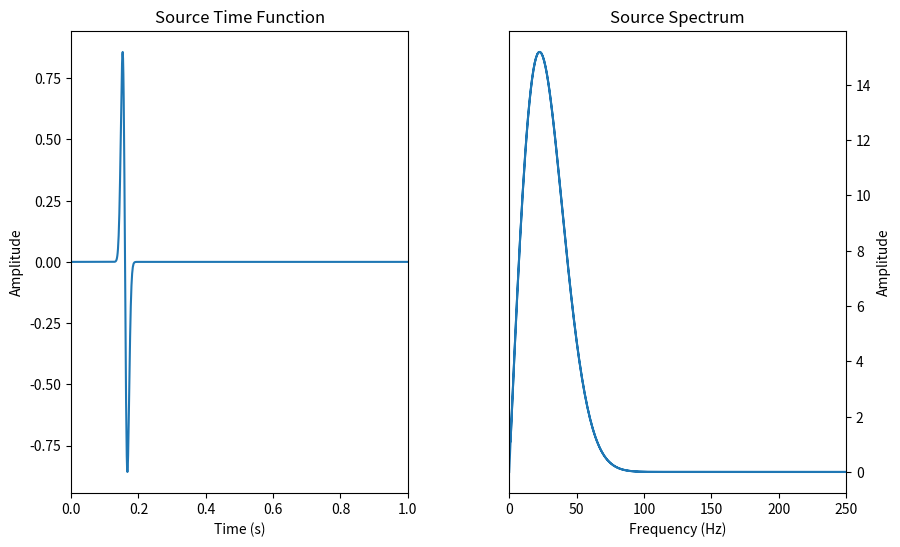
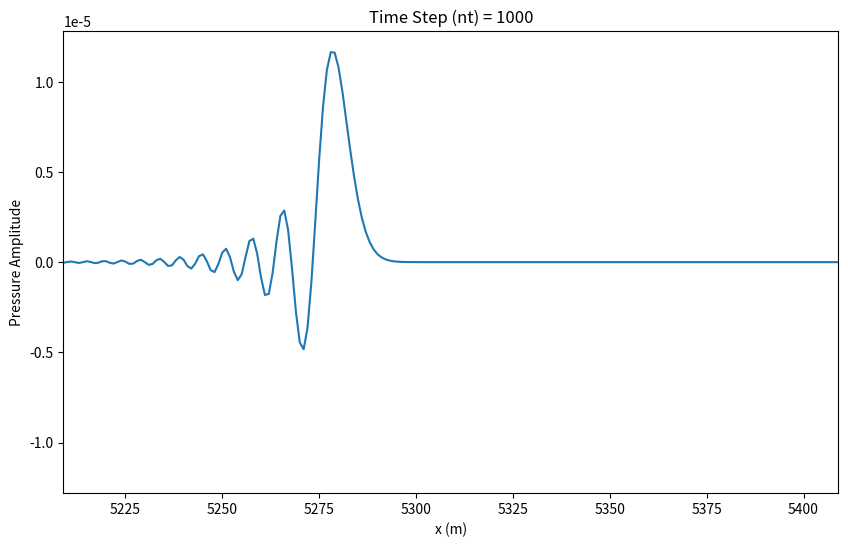

Source code (Python) for these figures, in order:
import math
import numpy as np
import matplotlib
import matplotlib.pyplot as plt
from matplotlib import gridspec

xmax = 10000                            # number of grid points in x-direction
nx = 10000                              # physical domain (m)
dx = xmax/nx                            # grid point distance in x-direction
c0 = 334                                # wave speed in medium (m/s)
isrc = int(nx/2)                        # source location in grid in x-direction
#ir = isrc + 100
nt = 1001                               # maximum number of time steps
dt = 0.001                               # time step


f0 = 25
t0 = 4/f0

idisp = 5

#Plot for Source Time function

#Source time function

src = np.zeros(nt+1)
time = np.linspace(0,nt*dt,nt)

src = -8 * (time-t0)*f0*(np.exp(-1*(4*f0)**2*(time-t0)**2))

plt.ion()
fig1 = plt.figure(figsize=(10,6))
gs1 = gridspec.GridSpec(1,2,width_ratios=[1,1],hspace=0.3,wspace=0.3)

ax1 = plt.subplot(gs1[0])
ax1.plot(time,src)
ax1.set_title('Source Time Function')
ax1.set_xlim(time[0],time[-1])
ax1.set_xlabel('Time (s)')
ax1.set_ylabel('Amplitude')

ax2  = plt.subplot(gs1[1])
spec = np.fft.fft(src) # source time function in frequency domain
freq = np.fft.fftfreq(spec.size, d = dt ) # time domain to frequency domain
ax2.plot(np.abs(freq), np.abs(spec)) # plot frequency and amplitude
ax2.set_xlim(0, 250) # only display frequency from 0 to 250 Hz
ax2.set_title('Source Spectrum')
ax2.set_xlabel('Frequency (Hz)')
ax2.set_ylabel('Amplitude')

ax2.yaxis.tick_right()
ax2.yaxis.set_label_position("right")

plt.show()


#Plot Snapshot & Seismogram

p = np.zeros(nx)
pold = np.zeros(nx)
pnew = np.zeros(nx)
d2px = np.zeros(nx)

c = np.zeros(nx)
c = c+c0

x = np.arange(nx)
x = x*dx

plt.ion()
fig2 = plt.figure(figsize=(10,6))
gs2 = gridspec.GridSpec(1,1,width_ratios=[1],hspace=0.3,wspace=0.3)

ax3 = plt.subplot(gs2[0])
leg1,= ax3.plot(isrc,0,'r*',markersize = 11)
up31,= ax3.plot(p)
ax3.set_xlim(0,xmax)
ax3.set_ylim(-np.max(p),np.max(p))
ax3.set_title('Time Step (nt) = 0')
ax3.set_xlabel('x (m)')
ax3.set_ylabel('Pressure Amplitude')

plt.show()

#1-D Wave propagation (FD)

for it in range(nt):
    for i in range(1,nx-1):
        d2px[i] = (p[i+1]-2*p[i]+p[i-1])/dx**2

    pnew = 2*p - pold + c**2*dt**2*d2px

    pnew[isrc] = pnew[isrc] + src[it]/(dx)*dt**2

    pold,p = p,pnew

    if(it%idisp)==0:
        ax3.set_title('Time Step (nt) = %d'%it)
        ax3.set_ylim(-1.1*np.max(abs(p)),1.1*np.max(abs(p)))
        window = 100;xshift = 25
        ax3.set_xlim(isrc*dx+c0*it*dt-window*dx-xshift,isrc*dx+c0*it*dt+window*dx-xshift)
        up31.set_ydata(p)
        plt.gcf().canvas.draw()
            

